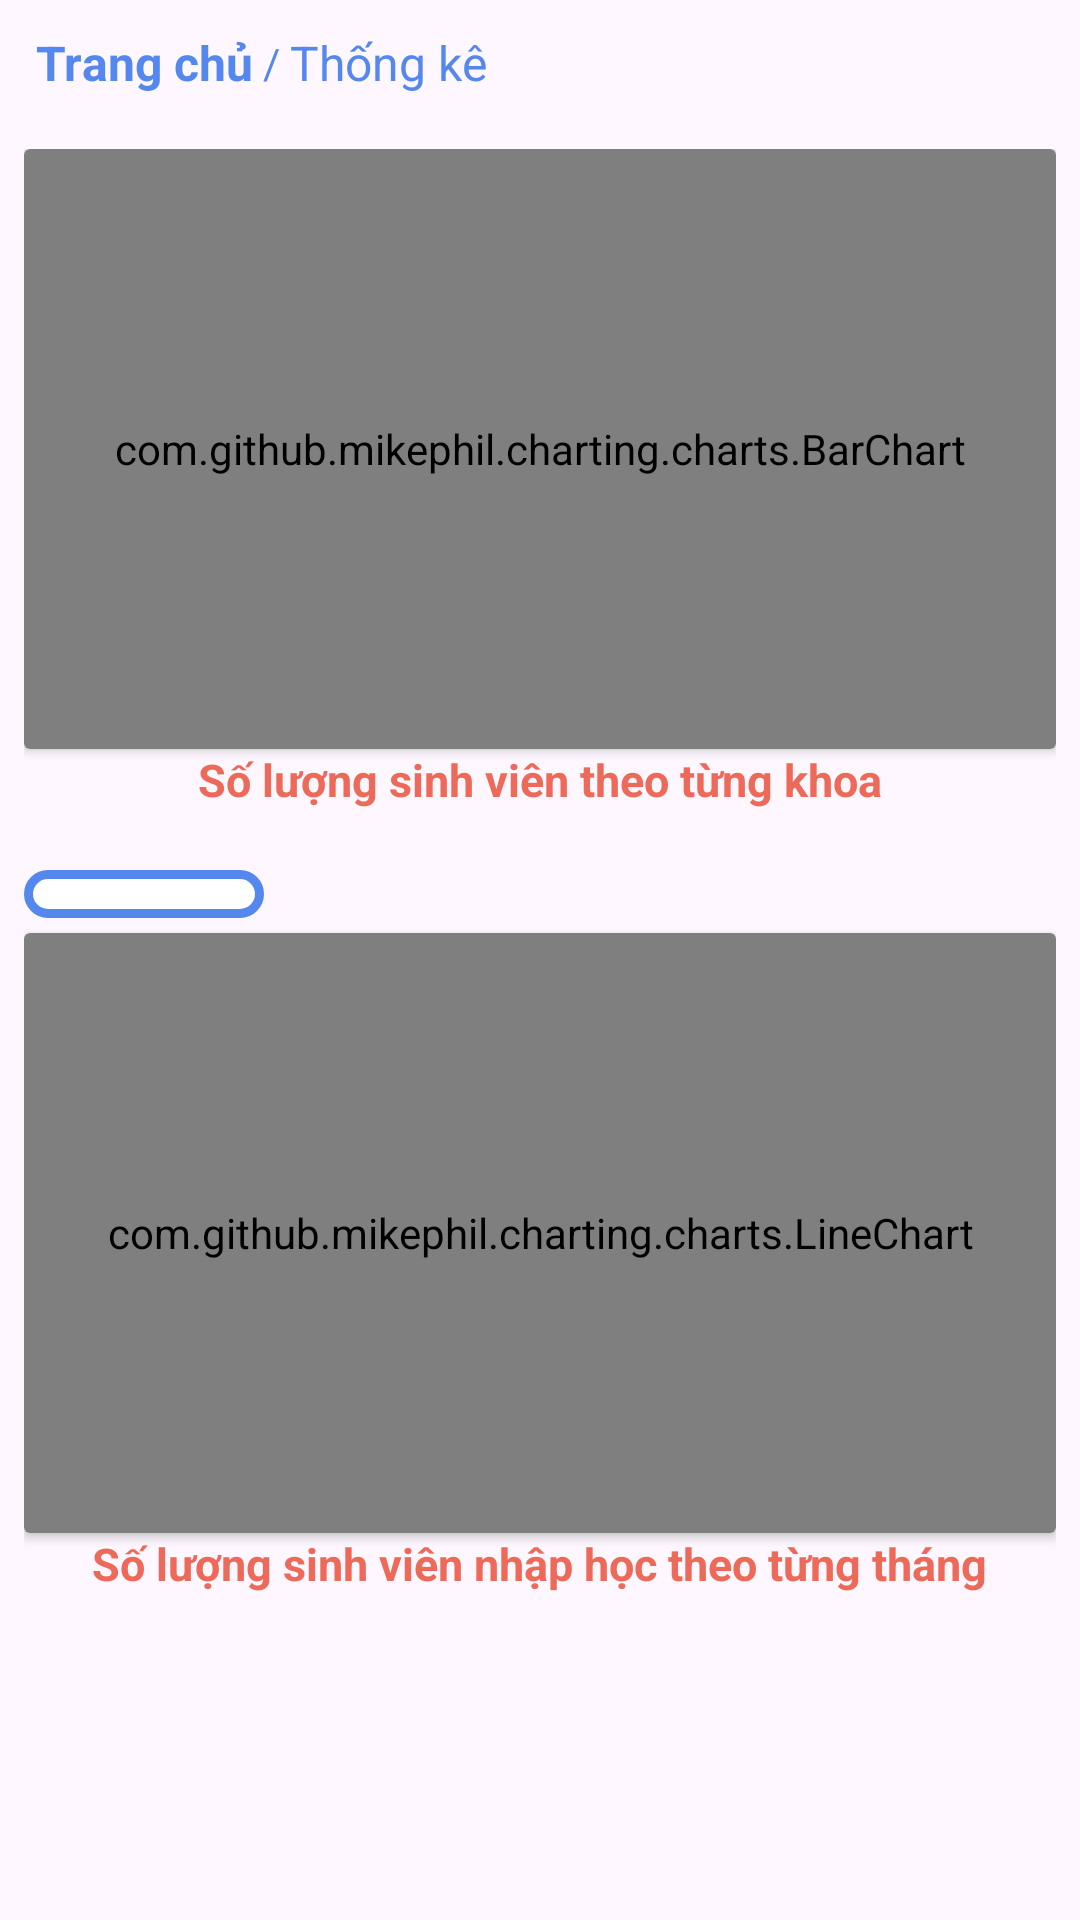

Layout XML and referenced resources for this Android screen:
<!-- AndroidManifest.xml: application theme Theme.App_QuanLy_HocSinh_SinhVien -->
<!-- res/layout/fragment_chart.xml -->
<?xml version="1.0" encoding="utf-8"?>
<LinearLayout xmlns:android="http://schemas.android.com/apk/res/android"
    xmlns:tools="http://schemas.android.com/tools"
    android:layout_width="match_parent"
    android:layout_height="match_parent"
    android:orientation="vertical"
    tools:context=".ui.ChartFragment">
    <LinearLayout
        xmlns:android="http://schemas.android.com/apk/res/android"
        android:orientation="horizontal"
        android:id="@+id/breadcrumbs"
        android:layout_width="wrap_content"
        android:layout_height="wrap_content"
        android:layout_marginTop="10dp"
        android:layout_marginBottom="10dp"
        android:layout_marginStart="12dp"
        android:gravity="center_vertical">

        <TextView
            android:id="@+id/breadcrumb_home"
            android:layout_width="wrap_content"
            android:layout_height="wrap_content"
            android:text="Trang chủ"
            android:textSize="16dp"
            android:textColor="@color/Cornflower_blue"
            android:textStyle="bold" />

        <TextView
            android:layout_width="wrap_content"
            android:layout_height="wrap_content"
            android:text=" / "
            android:textColor="@color/Cornflower_blue" />

        <TextView
            android:layout_width="wrap_content"
            android:layout_height="wrap_content"
            android:text="Thống kê"
            android:textSize="16dp"
            android:textColor="@color/Cornflower_blue" />
    </LinearLayout>
    <ScrollView
        android:layout_width="match_parent"
        android:layout_height="match_parent">
        <LinearLayout
            android:layout_width="match_parent"
            android:layout_height="wrap_content"
            android:orientation="vertical"
            android:padding="8dp">


            <androidx.cardview.widget.CardView
                android:layout_width="match_parent"
                android:layout_height="wrap_content"
                android:background="@drawable/background_table"
                android:elevation="10dp">

                <com.github.mikephil.charting.charts.BarChart
                    android:id="@+id/chart_sd_fa"
                    android:layout_width="match_parent"
                    android:layout_height="200dp" />
            </androidx.cardview.widget.CardView>
            <TextView
                android:layout_width="wrap_content"
                android:layout_height="wrap_content"
                android:text="Số lượng sinh viên theo từng khoa"
                android:textColor="@color/Bittersweet"
                android:textStyle="bold"
                android:textSize="15dp"
                android:layout_marginBottom="20dp"
                android:layout_gravity="center_horizontal"/>
            <Spinner
                android:id="@+id/spinner_year"
                android:layout_width="80dp"
                android:layout_height="wrap_content"
                android:background="@drawable/custom_box"
                android:paddingStart="10dp"
                android:paddingTop="8dp"
                android:paddingBottom="8dp"
                android:layout_marginBottom="5dp"
                android:textAppearance="@style/SpinnerText"
                android:spinnerMode="dropdown"/>
            <androidx.cardview.widget.CardView
                android:layout_width="match_parent"
                android:layout_height="wrap_content"
                android:background="@drawable/background_table"
                android:elevation="10dp">

                <com.github.mikephil.charting.charts.LineChart
                    android:id="@+id/chart_sd_aca"
                    android:layout_width="match_parent"
                    android:layout_height="200dp" />
            </androidx.cardview.widget.CardView>
            <TextView
                android:layout_width="wrap_content"
                android:layout_height="wrap_content"
                android:text="Số lượng sinh viên nhập học theo từng tháng"
                android:textColor="@color/Bittersweet"
                android:textStyle="bold"
                android:textSize="15dp"
                android:layout_gravity="center_horizontal"/>
        </LinearLayout>
    </ScrollView>
</LinearLayout>
<!-- resources referenced by this layout -->
<resources>
  <color name="Bittersweet">#ED6A5A</color>
  <color name="Cornflower_blue">#5588EE</color>
  <!-- drawable background_table (drawable) -->
  <?xml version="1.0" encoding="utf-8"?>
  <shape xmlns:android="http://schemas.android.com/apk/res/android"
      android:shape="rectangle">
      <solid android:color="@android:color/white"/>
      <corners android:radius="30dp"/>
      <padding android:left="2dp" android:top="2dp" android:right="2dp" android:bottom="2dp" /> 
  </shape>
  <!-- drawable custom_box (drawable) -->
  <?xml version="1.0" encoding="utf-8"?>
  <shape xmlns:android="http://schemas.android.com/apk/res/android"
      android:shape="rectangle">
      <solid android:color="@color/white"/>
      <stroke
          android:width="3dp"
          android:color="@color/Cornflower_blue"/>
      <corners
          android:radius="30dp"/>
  
  </shape>
  <style name="SpinnerText" parent="TextAppearance.AppCompat">
          <item name="android:textSize">20sp</item> 
      </style>
  <style name="Theme.App_QuanLy_HocSinh_SinhVien" parent="Base.Theme.App_QuanLy_HocSinh_SinhVien" />
  <color name="white">#FFFFFFFF</color>
  <style name="Base.Theme.App_QuanLy_HocSinh_SinhVien" parent="Theme.Material3.DayNight.NoActionBar">
          
          
          <item name="colorPrimaryVariant">@color/Cornflower_blue</item>
      </style>
</resources>
